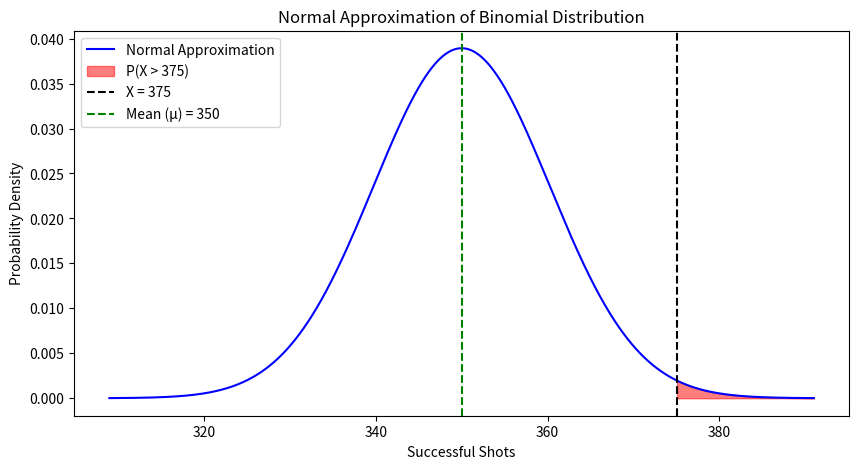

Here is the Python script that generated this plot:
import numpy as np
import scipy.stats as stats
from math import sqrt

# Question: What is the probability a player who has a 70% accuracy, shoots 500 shots and makes at leat 375 of them. 

# Step 1: Define given values
n = 500      # Total shots
p = 0.7      # Probability of making a shot
x = 375      # Target number of successful shots

# Step 2: Compute Mean and Standard Deviation
mu = n * p  # Mean (expected number of successes)
sigma = sqrt(n * p * (1 - p))  # Standard deviation

print(f"Mean (μ): {mu}")
print(f"Standard Deviation (σ): {sigma:.2f}")

# Step 3: Convert to Z-Score
z = (x - mu) / sigma
print(f"Z-Score for X = {x}: {z:.2f}")

# Step 4: Compute Probability using Normal Approximation
probability = 1 - stats.norm.cdf(z)  # P(X > 375)
print(f"Probability of making more than 375 shots: {probability:.4f} (or {probability*100:.2f}%)")

# Step 5: Visualization (Optional)
import matplotlib.pyplot as plt

# Generate X values for normal curve
x_values = np.linspace(mu - 4*sigma, mu + 4*sigma, 1000)
y_values = stats.norm.pdf(x_values, mu, sigma)

# Plot the normal curve
plt.figure(figsize=(10, 5))
plt.plot(x_values, y_values, label="Normal Approximation", color="blue")

# Shade the area greater than 375
plt.fill_between(x_values, y_values, where=(x_values >= x), color="red", alpha=0.5, label="P(X > 375)")

# Vertical line for X=375
plt.axvline(x, color='black', linestyle="dashed", label="X = 375")
plt.axvline(mu, color='green', linestyle="dashed", label="Mean (μ) = 350")

plt.title("Normal Approximation of Binomial Distribution")
plt.xlabel("Successful Shots")
plt.ylabel("Probability Density")
plt.legend()
plt.show()
